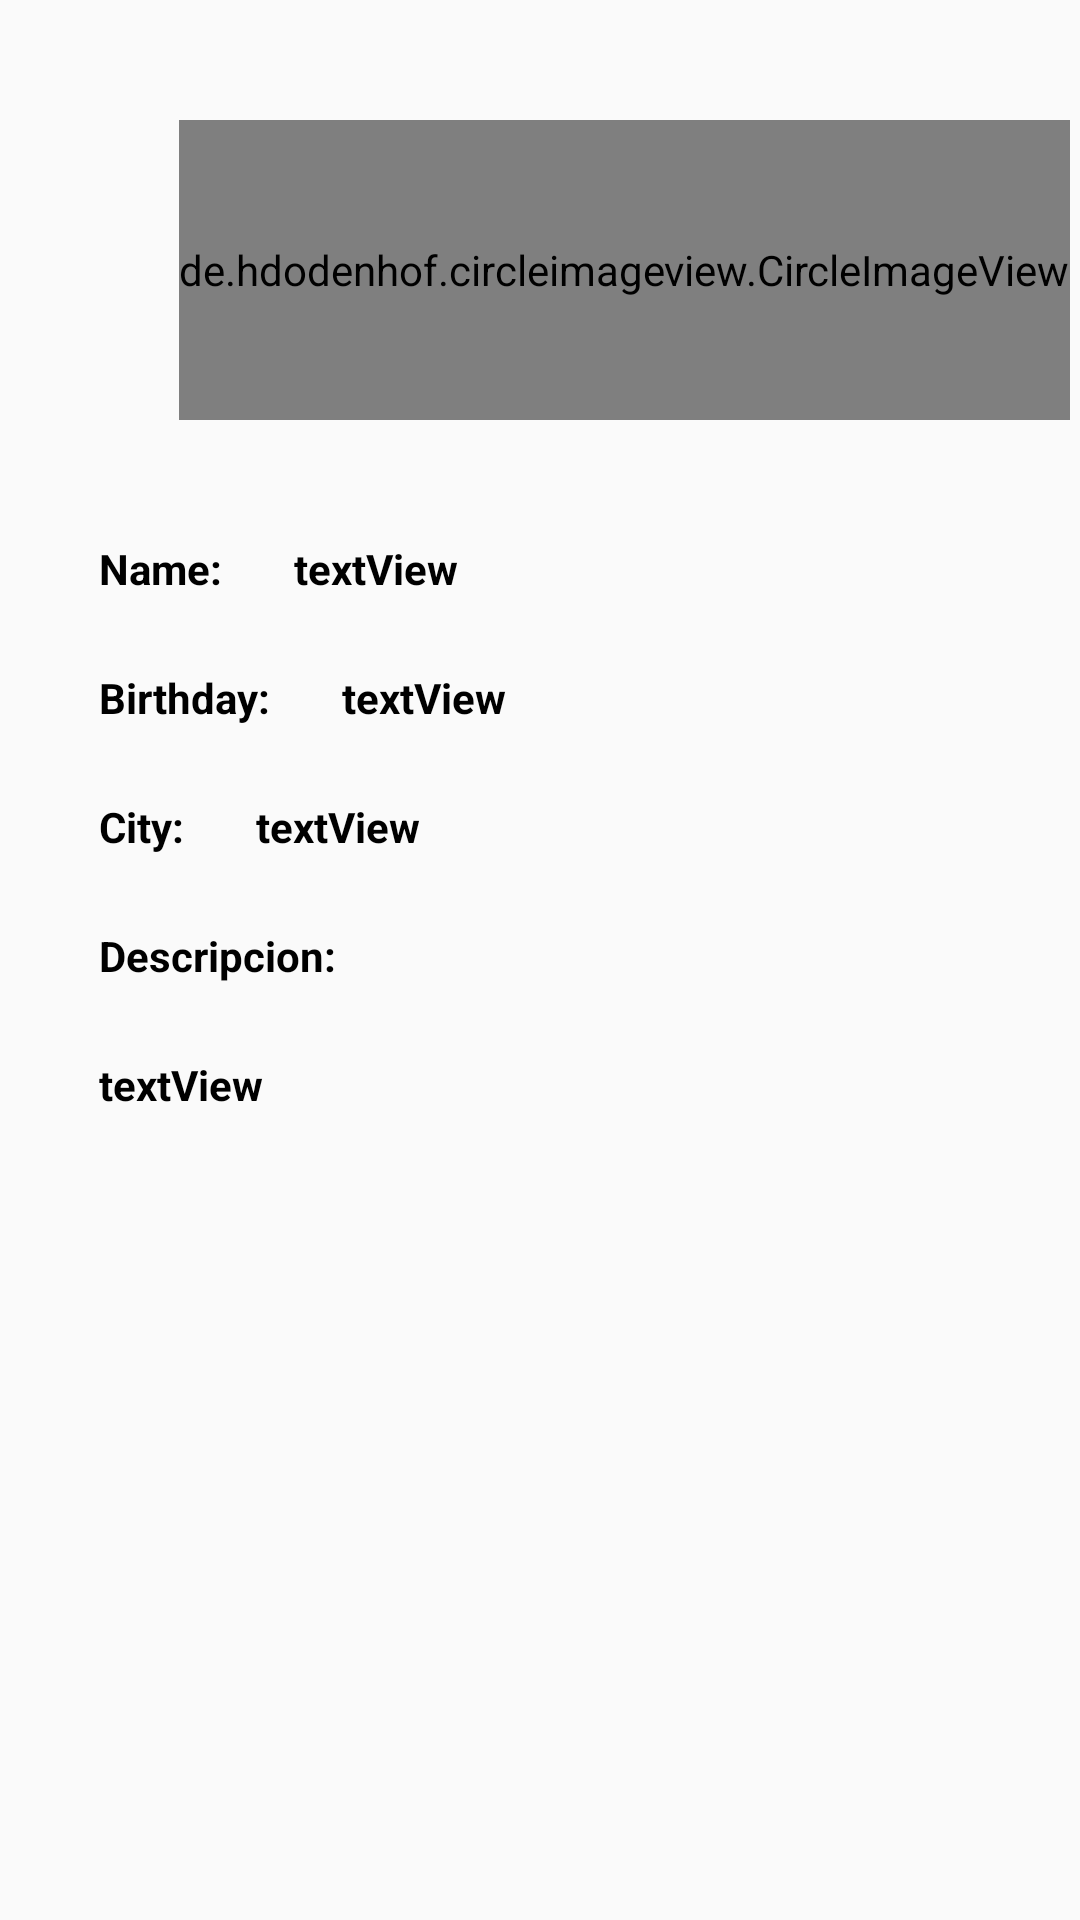

This screen was rendered from an Android layout file. Write that file and the resources it references.
<!-- AndroidManifest.xml: application theme AppTheme -->
<!-- res/layout/fragment_profile.xml -->
<?xml version="1.0" encoding="utf-8"?>
<FrameLayout xmlns:android="http://schemas.android.com/apk/res/android"
    xmlns:app="http://schemas.android.com/apk/res-auto"
    xmlns:tools="http://schemas.android.com/tools"
    android:layout_width="match_parent"
    android:layout_height="match_parent"
    tools:context="net.main.ui.fragments.search.SearchFragment">

    <ScrollView
        android:layout_width="match_parent"
        android:layout_height="match_parent">

        <androidx.constraintlayout.widget.ConstraintLayout
            android:layout_width="match_parent"
            android:layout_height="wrap_content">

            
            <de.hdodenhof.circleimageview.CircleImageView
                android:id="@+id/detailImg"
                android:layout_width="wrap_content"
                android:layout_height="100dp"
                android:layout_centerHorizontal="true"
                android:layout_marginTop="40dp"
                app:civ_border_color="@color/colorPrimaryDark"
                app:civ_border_width="3dp"
                app:layout_constraintEnd_toStartOf="@+id/guidelineRight"
                app:layout_constraintStart_toStartOf="@+id/guidelineLeft"
                app:layout_constraintTop_toTopOf="parent" />

            
            <TextView
                android:id="@+id/detailName"
                android:layout_width="wrap_content"
                android:layout_height="wrap_content"
                android:layout_marginTop="40dp"
                android:text="@string/nombre"
                android:textColor="#000000"
                android:textStyle="bold"
                app:layout_constraintStart_toStartOf="@+id/guidelineLeft"
                app:layout_constraintTop_toBottomOf="@+id/detailImg" />

            <TextView
                android:id="@+id/detailReleaseDate"
                android:layout_width="wrap_content"
                android:layout_height="wrap_content"
                android:layout_marginTop="24dp"
                android:text="@string/fecha_de_nacimiento"
                android:textColor="#000000"
                android:textStyle="bold"
                app:layout_constraintStart_toStartOf="@+id/guidelineLeft"
                app:layout_constraintTop_toBottomOf="@+id/detailName" />

            <TextView
                android:id="@+id/city"
                android:layout_width="wrap_content"
                android:layout_height="wrap_content"
                android:layout_marginTop="24dp"
                android:text="@string/cuidad"
                android:textColor="#000000"
                android:textStyle="bold"
                app:layout_constraintStart_toStartOf="@+id/guidelineLeft"
                app:layout_constraintTop_toBottomOf="@+id/detailReleaseDate" />

            <TextView
                android:id="@+id/detailDesc"
                android:layout_width="wrap_content"
                android:layout_height="wrap_content"
                android:layout_marginTop="24dp"
                android:text="@string/descripcion"
                android:textColor="#000000"
                android:textStyle="bold"
                app:layout_constraintStart_toStartOf="@+id/guidelineLeft"
                app:layout_constraintTop_toBottomOf="@+id/city" />

            
            <TextView
                android:id="@+id/detailNameValue"
                android:layout_width="wrap_content"
                android:layout_height="wrap_content"
                android:layout_marginStart="24dp"
                android:layout_marginLeft="24dp"
                android:text="@string/textview"
                android:textColor="#000000"
                android:textStyle="bold"
                app:layout_constraintStart_toEndOf="@+id/detailName"
                app:layout_constraintTop_toTopOf="@+id/detailName" />

            <TextView
                android:id="@+id/cityValue"
                android:layout_width="wrap_content"
                android:layout_height="wrap_content"
                android:layout_marginStart="24dp"
                android:layout_marginLeft="24dp"
                android:text="@string/textview"
                android:textColor="#000000"
                android:textStyle="bold"
                app:layout_constraintStart_toEndOf="@+id/city"
                app:layout_constraintTop_toTopOf="@+id/city" />

            <TextView
                android:id="@+id/detailReleaseDateValue"
                android:layout_width="wrap_content"
                android:layout_height="wrap_content"
                android:layout_marginStart="24dp"
                android:layout_marginLeft="24dp"
                android:text="@string/textview"
                android:textColor="#000000"
                android:textStyle="bold"
                app:layout_constraintStart_toEndOf="@+id/detailReleaseDate"
                app:layout_constraintTop_toTopOf="@+id/detailReleaseDate" />

            <TextView
                android:id="@+id/detailDescValue"
                android:layout_width="0dp"
                android:layout_height="wrap_content"
                android:layout_marginTop="24dp"
                android:layout_marginBottom="40dp"
                android:justificationMode="inter_word"
                android:text="@string/textview"
                android:textColor="#000000"
                android:textStyle="bold"
                app:layout_constraintBottom_toBottomOf="parent"
                app:layout_constraintEnd_toStartOf="@+id/guidelineRight"
                app:layout_constraintStart_toStartOf="@+id/guidelineLeft"
                app:layout_constraintTop_toBottomOf="@+id/detailDesc" />

            
            <androidx.constraintlayout.widget.Guideline
                android:id="@+id/guidelineLeft"
                android:layout_width="wrap_content"
                android:layout_height="wrap_content"
                android:orientation="vertical"
                app:layout_constraintGuide_begin="33dp" />

            <androidx.constraintlayout.widget.Guideline
                android:id="@+id/guidelineRight"
                android:layout_width="wrap_content"
                android:layout_height="wrap_content"
                android:orientation="vertical"
                app:layout_constraintGuide_begin="383dp" />
        </androidx.constraintlayout.widget.ConstraintLayout>
    </ScrollView>
</FrameLayout>
<!-- resources referenced by this layout -->
<resources>
  <string name="cuidad">City:</string>
  <string name="descripcion">Descripcion:</string>
  <string name="fecha_de_nacimiento">Birthday:</string>
  <string name="nombre">Name:</string>
  <string name="textview">textView</string>
  <style name="AppTheme" parent="Theme.AppCompat.Light.DarkActionBar">
          
          <item name="colorPrimary">@color/colorPrimary</item>
          <item name="colorPrimaryDark">@color/colorPrimaryDark</item>
          <item name="colorAccent">@color/colorAccent</item>
      </style>
  <!-- not gathered from this repository: default colours our renderer supplied (Android Studio template values) -->
  <color name="colorPrimary">#FF6200EE</color>
  <color name="colorPrimaryDark">#FF3700B3</color>
  <color name="colorAccent">#FF03DAC5</color>
</resources>
